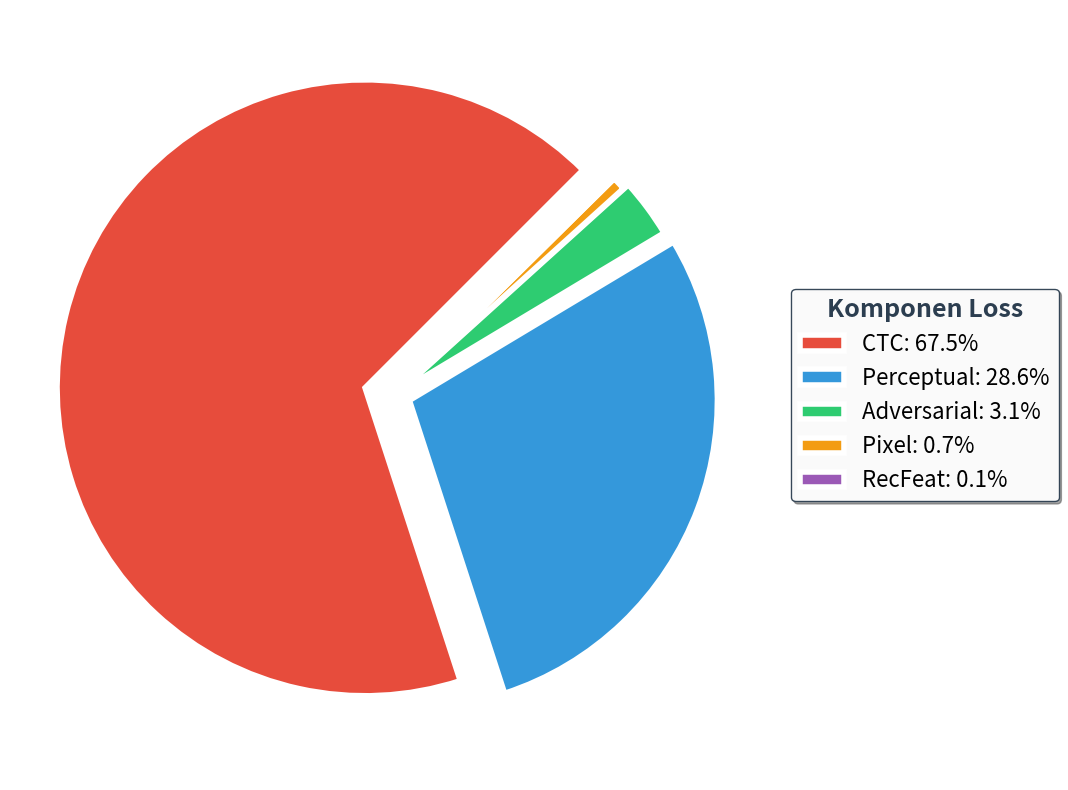

Source code (Python):
#!/usr/bin/env python3
"""
Generate Simple Pie Chart untuk Loss Contribution
Fokus pada keterbacaan maksimal - IMPROVED VERSION
Menghindari tumpang tindih label dengan menggunakan legend box
"""

import matplotlib.pyplot as plt
from pathlib import Path

def generate_simple_pie_chart():
    """Generate pie chart dengan legend terpisah untuk menghindari overlap"""
    
    # Data dari paper - sesuai dengan tabel di chapter 5
    paper_data = {
        'CTC': 67.5,
        'Perceptual': 28.6,
        'Adversarial': 3.1,
        'Pixel': 0.7,
        'RecFeat': 0.1
    }
    
    components = ['CTC', 'Perceptual', 'Adversarial', 'Pixel', 'RecFeat']
    contributions = [paper_data[comp] for comp in components]
    
    # Warna cerah dengan kontras tinggi
    colors = ['#e74c3c', '#3498db', '#2ecc71', '#f39c12', '#9b59b6']
    explode = [0.1, 0.05, 0.02, 0, 0]  # Lebih jelas memisahkan komponen besar
    
    # Figure dengan ukuran yang lebih besar untuk menghindari cramming
    fig, ax = plt.subplots(figsize=(16, 10))
    
    # Pie chart TANPA label langsung (gunakan legend)
    # Tanpa persentase di atas wedges untuk tampilan lebih bersih
    wedges, texts = ax.pie(
        contributions,
        labels=None,  # Hapus label langsung
        autopct=None,  # Hapus persentase di atas pie chart
        startangle=45,  # Rotasi optimal untuk memisahkan komponen kecil
        colors=colors,
        explode=explode,
        wedgeprops={'edgecolor': 'white', 'linewidth': 4}
    )
    
    # Buat legend dengan informasi lengkap (komponen + nilai + persentase)
    legend_labels = [
        f'{comp}: {val:.1f}%' 
        for comp, val in zip(components, contributions)
    ]
    
    # Legend di kanan atas dengan box yang rapi
    legend = ax.legend(
        wedges, 
        legend_labels,
        title="Komponen Loss",
        loc="center left",
        bbox_to_anchor=(1, 0, 0.5, 1),
        fontsize=16,
        title_fontsize=18,
        frameon=True,
        fancybox=True,
        shadow=True,
        framealpha=0.95,
        edgecolor='#2c3e50',
        facecolor='white'
    )
    legend.get_title().set_fontweight('bold')
    legend.get_title().set_color('#2c3e50')
    
    # Save dengan berbagai format
    output_dir = Path("dual_modal_gan/docs/loss_weights_justification")
    output_dir.mkdir(parents=True, exist_ok=True)
    
    output_path = output_dir / 'loss_contribution_pie_chart.png'
    plt.savefig(output_path, dpi=300, bbox_inches='tight', facecolor='white', pad_inches=0.3)
    plt.savefig(output_path.with_suffix('.pdf'), bbox_inches='tight', facecolor='white', pad_inches=0.3)
    
    print(f"✅ Saved: {output_path}")
    print(f"✅ Saved: {output_path.with_suffix('.pdf')}")
    print("\n📊 Data (Corrected from Table):")
    for i, comp in enumerate(components):
        print(f"  • {comp}: {contributions[i]:.1f}%")
    print(f"  • Total: {sum(contributions):.1f}%")
    print("\n✨ Improvements:")
    print("  • Labels moved to legend box (no overlap)")
    print("  • Optimized startangle for small component visibility")
    print("  • Larger explode values for better separation")
    print("  • Percentage positioned at 0.82 (outer edge)")
    print("  • Data corrected to match Chapter 5 Table values")
    
    plt.close()

if __name__ == "__main__":
    print("=" * 60)
    print("GENERATE SIMPLE PIE CHART - LOSS CONTRIBUTION")
    print("=" * 60)
    print()
    
    generate_simple_pie_chart()
    
    print()
    print("=" * 60)
    print("✅ COMPLETED")
    print("=" * 60)
